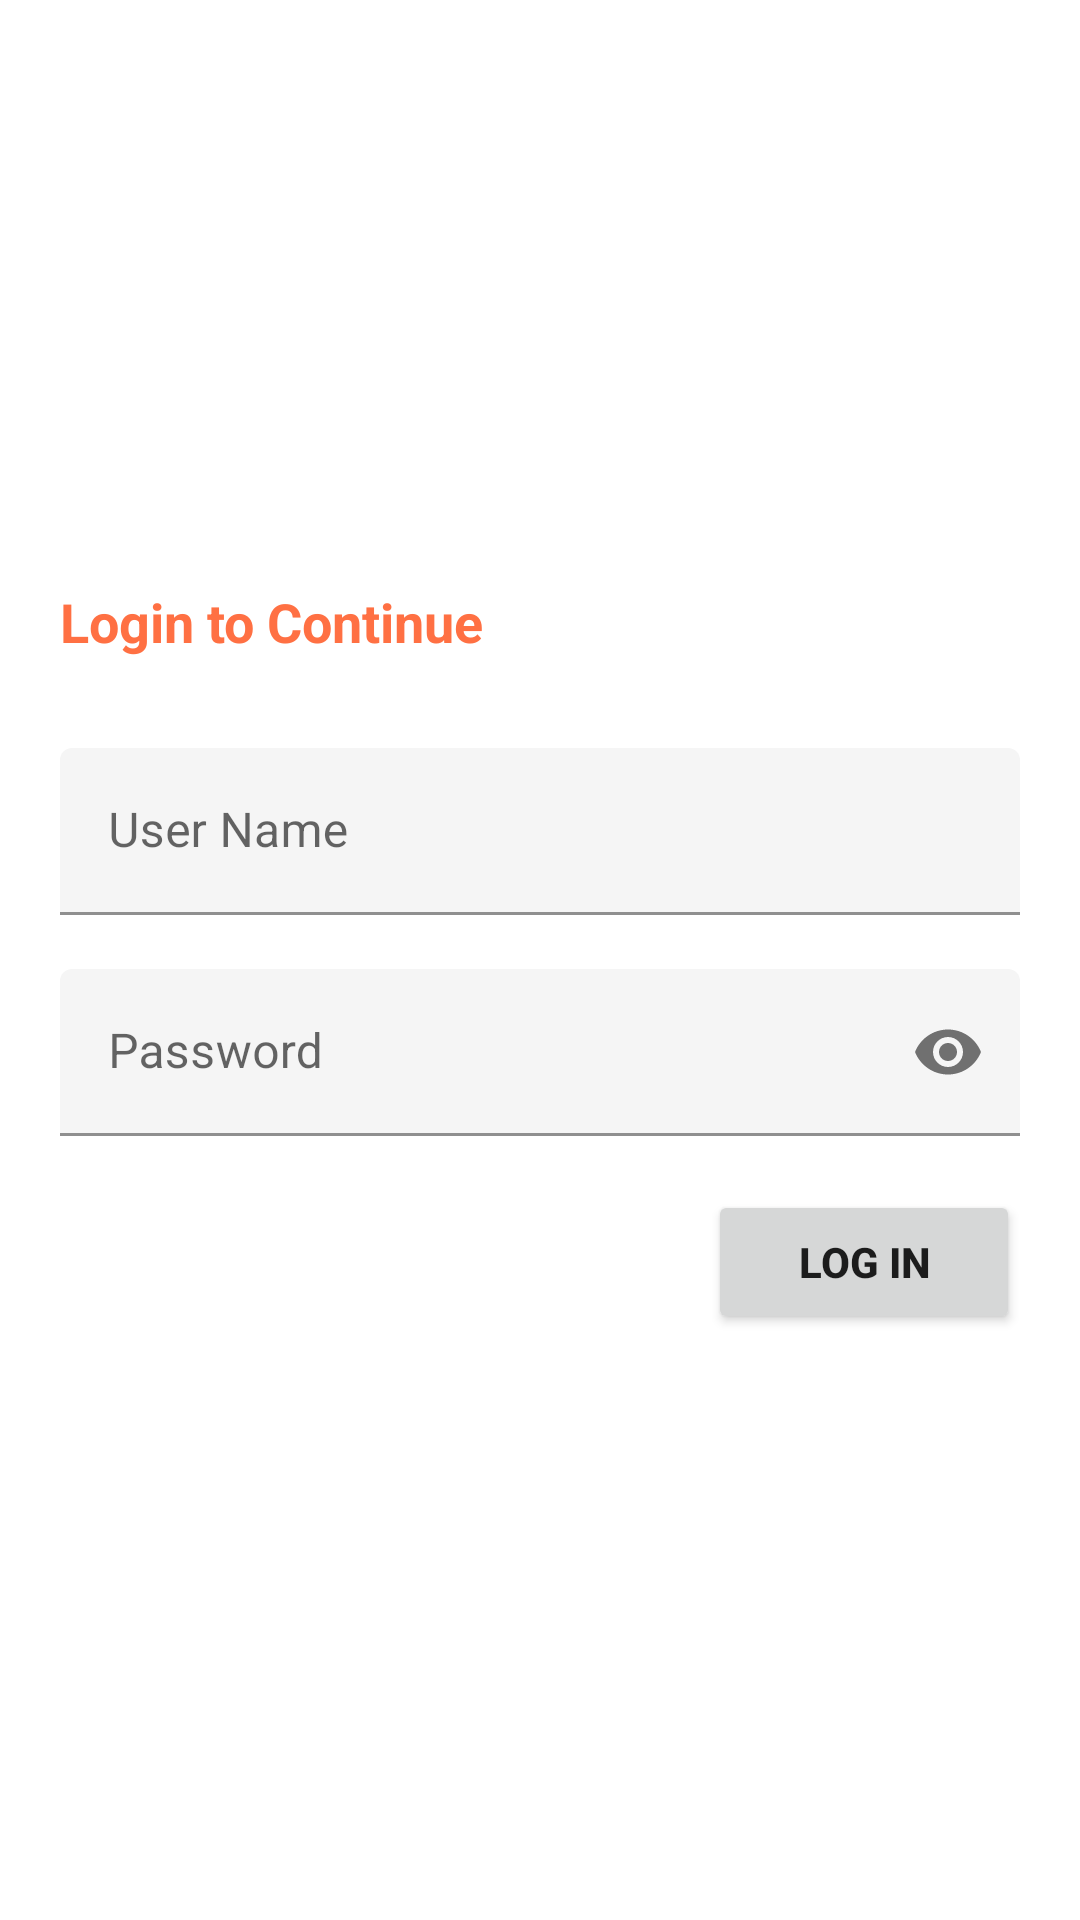

This screen was rendered from an Android layout file. Write that file and the resources it references.
<!-- AndroidManifest.xml: application theme Theme.RetailPulseAssignment -->
<!-- res/layout/activity_login.xml -->
<?xml version="1.0" encoding="utf-8"?>
<LinearLayout xmlns:android="http://schemas.android.com/apk/res/android"
    xmlns:tools="http://schemas.android.com/tools"
    android:layout_width="match_parent"
    android:layout_height="match_parent"
    xmlns:app="http://schemas.android.com/apk/res-auto"
    android:gravity="center_vertical"
    tools:context=".LoginActivity"
    android:orientation="vertical">


    <TextView
        android:layout_width="wrap_content"
        android:layout_height="wrap_content"
        android:text="@string/loginMessage"
        android:textSize="18sp"
        android:layout_marginStart="20dp"
        android:layout_marginBottom="30dp"
        android:textStyle="bold"
        android:textColor="@color/primaryColor"
        />

    <com.google.android.material.textfield.TextInputLayout
        android:id="@+id/edtUsername"
        android:layout_width="match_parent"
        android:layout_marginHorizontal="20dp"
        android:layout_height="wrap_content"
        app:boxBackgroundColor="@color/backGroundEditText"
        android:hint="@string/UserDetail">

        <com.google.android.material.textfield.TextInputEditText
            android:layout_width="match_parent"
            android:layout_height="wrap_content"
            />

    </com.google.android.material.textfield.TextInputLayout>

    <com.google.android.material.textfield.TextInputLayout
        android:layout_marginTop="18dp"
        android:id="@+id/edtPassword"
        app:endIconMode="password_toggle"
        android:layout_width="match_parent"
        android:layout_marginHorizontal="20dp"
        app:boxBackgroundColor="@color/backGroundEditText"
        android:layout_height="wrap_content"
        android:hint="@string/userPassword">

        <com.google.android.material.textfield.TextInputEditText
            android:layout_width="match_parent"
            android:layout_height="wrap_content"
            android:inputType="textPassword"
            />

    </com.google.android.material.textfield.TextInputLayout>

    <Button
        android:paddingHorizontal="30dp"
        android:layout_gravity="end"
        android:layout_marginTop="18dp"
        android:textStyle="bold"
        android:paddingVertical="13dp"
        android:id="@+id/btnLogIn"
        android:layout_width="wrap_content"
        android:layout_marginHorizontal="20dp"
        android:layout_height="wrap_content"
        android:text="@string/logInButton"
        />


</LinearLayout>
<!-- resources referenced by this layout -->
<resources>
  <color name="backGroundEditText">#f5f5f5</color>
  <color name="primaryColor">#ff7043</color>
  <string name="UserDetail">User Name</string>
  <string name="logInButton">Log in</string>
  
      //Shared Preference - to store User Details and already logged in
  <string name="loginMessage">Login to Continue</string>
  <string name="userPassword">Password</string>
  <style name="Theme.RetailPulseAssignment" parent="Theme.MaterialComponents.Light.DarkActionBar">
          
          <item name="colorPrimary">@color/primaryColor</item>
          <item name="colorPrimaryVariant">@color/primaryLightColor</item>
          <item name="colorOnPrimary">@color/primaryTextColor</item>
          
          <item name="colorSecondary">@color/secondaryColor</item>
          <item name="colorSecondaryVariant">@color/secondaryLightColor</item>
          <item name="colorOnSecondary">@color/secondaryTextColor</item>
          
          <item name="android:statusBarColor" tools:targetApi="l">?attr/colorPrimaryVariant</item>
          
      </style>
  <color name="primaryLightColor">#ffa270</color>
  <color name="primaryTextColor">#000000</color>
  <color name="secondaryColor">#ffca28</color>
  <color name="secondaryLightColor">#fffd61</color>
  <color name="secondaryTextColor">#000000</color>
</resources>
